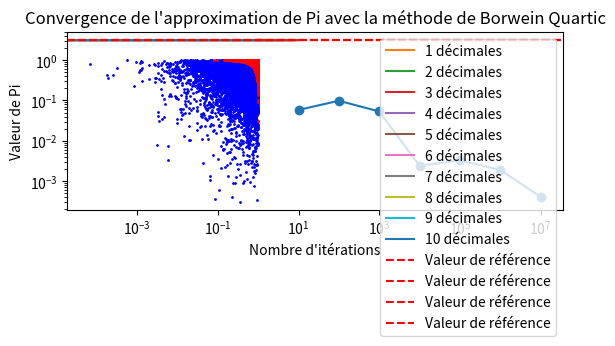
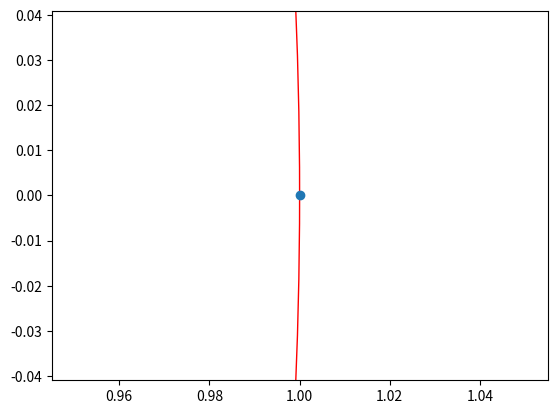
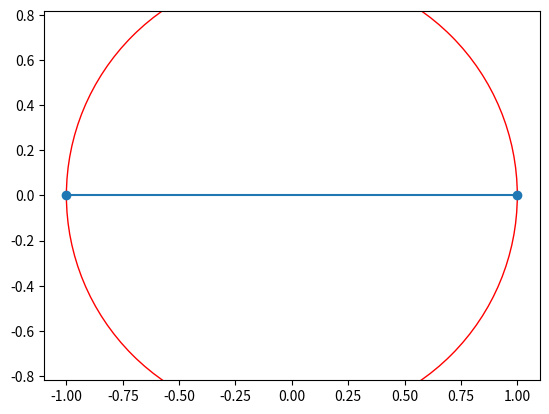
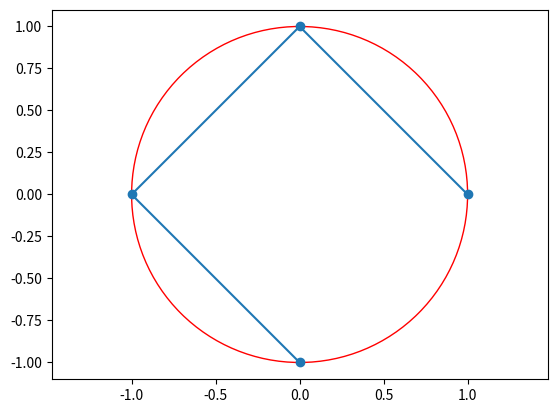
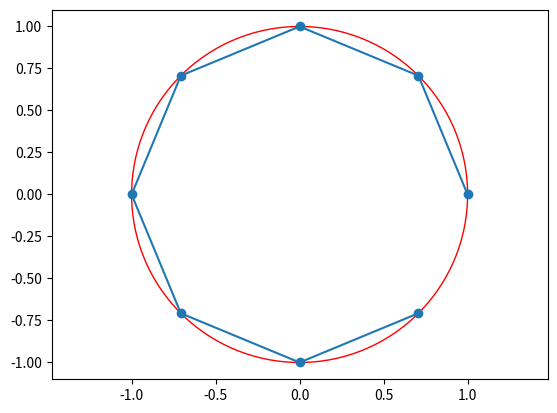
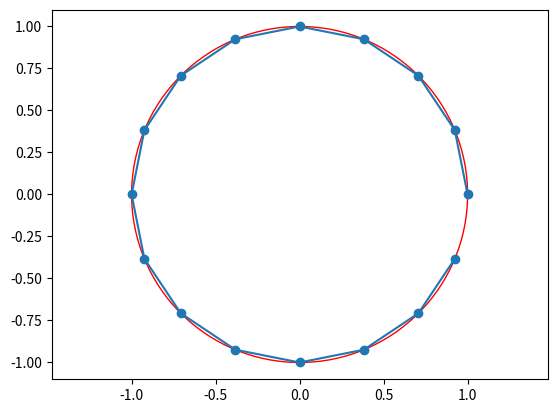
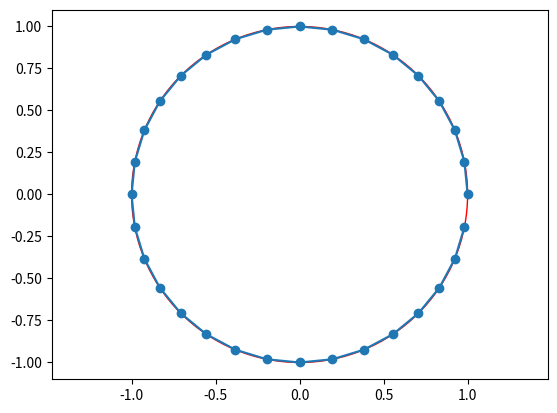
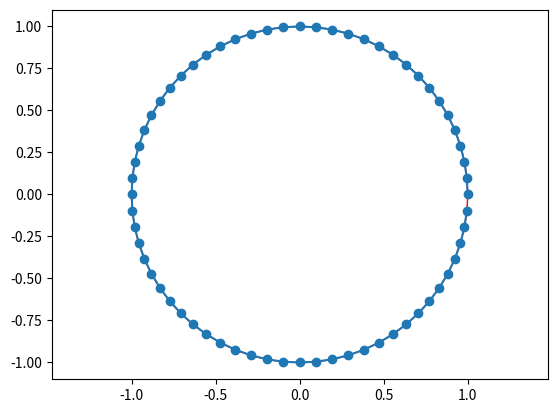
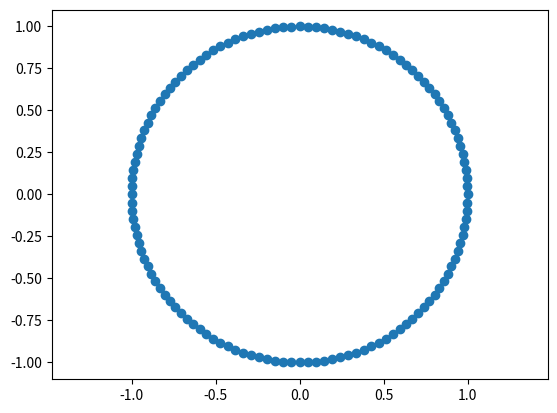
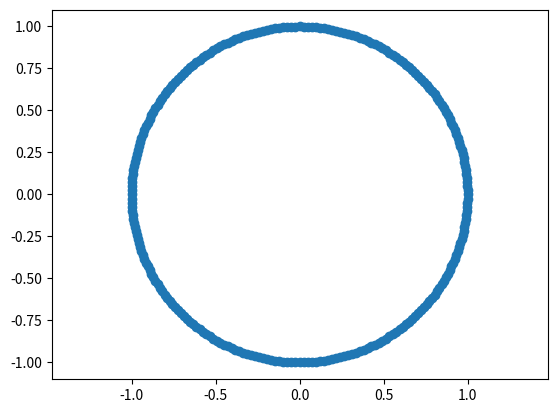
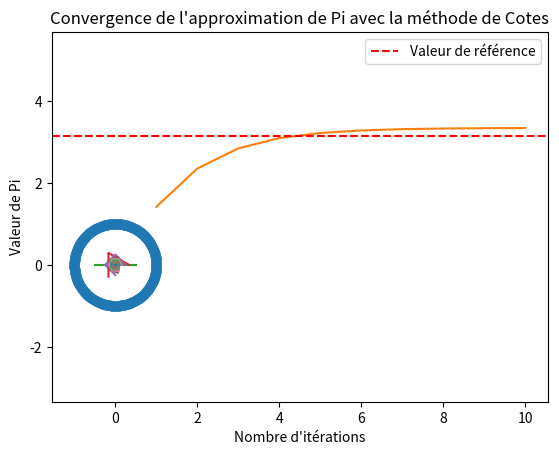

These figures' Python source, in order:
# -*- coding: utf-8 -*-
"""
Created on Thu Aug  6 16:23:58 2023

[redacted]
"""
#%%Méthode de Monte Carlo
import math
import random
from decimal import Decimal, getcontext
import matplotlib.pyplot as plt

#Cette méthode consiste à générer des points aléatoires dans un carré inscrit dans un cercle
# et à compter le nombre de points qui se trouvent dans le cercle.
#On peut alors estimer la valeur de π comme étant le rapport entre
# le nombre de points dans le cercle et le nombre total de points.

def approximate_pi(num_samples, num_decimal_places):
    getcontext().prec = num_decimal_places + 1  # Add 1 to get correct number of decimal places
    num_inside = 0
    for i in range(num_samples):
        x = Decimal(random.uniform(0, 1))
        y = Decimal(random.uniform(0, 1))
        if x**2 + y**2 <= 1:
            num_inside += 1
    pi_approx = Decimal(4 * num_inside) / Decimal(num_samples)
    return pi_approx

# Example usage

print(approximate_pi(10**6, 10))  # Approximates pi to 100 decimal places using 1 million samples
#%%
def approximate_pi_monte_carlo(num_iterations):
    num_points_inside_circle = 0
    pi_values = []
    x_inside, y_inside, x_outside, y_outside = [], [], [], []

    for i in range(num_iterations):
        x = random.uniform(0, 1)
        y = random.uniform(0, 1)
        if math.sqrt(x**2 + y**2) <= 1:
            num_points_inside_circle += 1
            x_inside.append(x)
            y_inside.append(y)
        else:
            x_outside.append(x)
            y_outside.append(y)

        pi_approximation = 4 * num_points_inside_circle / num_iterations
        pi_values.append(pi_approximation)

    return pi_approximation, x_inside, y_inside, x_outside, y_outside

num_iterations = 10000
pi, x_inside, y_inside, x_outside, y_outside = approximate_pi_monte_carlo(num_iterations)

fig, ax = plt.subplots()
ax.set_aspect('equal', adjustable='box')
ax.scatter(x_inside, y_inside, s=1, color='blue')
ax.scatter(x_outside, y_outside, s=1, color='red')
ax.set_title(f'Approximation de Pi en utilisant la méthode de Monte Carlo: {pi:.5f}')
plt.show()

#%% Erreur en utilisant la méthode de Monte Carlo

def approximate_pi_monte_carlo(num_points):
    num_points_inside_circle = 0
    for i in range(num_points):
        x = random.uniform(-1, 1)
        y = random.uniform(-1, 1)
        if x**2 + y**2 <= 1:
            num_points_inside_circle += 1
    pi_approximation = Decimal(4) * Decimal(num_points_inside_circle) / Decimal(num_points)
    return pi_approximation

# Reference value of pi
pi_reference = Decimal('3.1415926535897932384626433832795028841971693993751058209749445923078164062862089986280348253421170679')

# Generate list of number of points to use in Monte Carlo approximation
num_points_list = [10**i for i in range(1, 8)]

# Calculate pi approximations for each number of points and store errors
pi_approximations = []
errors = []
for num_points in num_points_list:
    pi_approximation = approximate_pi_monte_carlo(num_points)
    error = abs(pi_approximation - pi_reference)
    pi_approximations.append(pi_approximation)
    errors.append(error)

# Plotting
plt.loglog(num_points_list, errors, '-o')
plt.xlabel('Nombre de points générés')
plt.ylabel('Erreur')
plt.title('Erreur d\'approximation de Pi avec la méthode de Monte Carlo')
plt.show()


#%%Méthode BBP (Bailey-Browein-Plouffe) 

#Cette méthode utilise une formule de la fonction
#zêta de Riemann similaire à celle de Plouffe,
# mais qui converge plus rapidement.
def approximate_pi(num_decimal_places):
    getcontext().prec = num_decimal_places + 1  # Add 1 to get correct number of decimal places
    pi = Decimal(0)
    pi_values = []
    for k in range(num_decimal_places):
        term = (Decimal(4)/(8*k+1) - Decimal(2)/(8*k+4) - Decimal(1)/(8*k+5) - Decimal(1)/(8*k+6)) * Decimal(16)**(-k)
        pi += term
        pi_values.append(pi)
    return pi_values

# Example usage
num_decimal_places_list = [i for i in range(1, 11)]
pi_approximations = []
for num_decimal_places in num_decimal_places_list:
    pi_approximation = approximate_pi(num_decimal_places)
    pi_approximations.append(pi_approximation)

# Plotting
for i in range(len(pi_approximations)):
    plt.plot(pi_approximations[i], label=f"{num_decimal_places_list[i]} décimales")

plt.axhline(y=3.141592653589793, color='r', linestyle='--', label='Valeur de référence')
plt.xlabel('Iterations')
plt.ylabel('Valeur de Pi')
plt.title('Convergence de l\'approximation de Pi avec la méthode BBP')
plt.legend()
plt.show()

#%% Méthode Gausse Legandre

def approximate_pi(num_decimal_places):
    getcontext().prec = num_decimal_places + 1  # Add 1 to get correct number of decimal places
    a, b, t, p = Decimal(1), Decimal(1) / Decimal(2).sqrt(), Decimal(1) / Decimal(4), Decimal(1)
    for i in range(num_decimal_places // 4):
        a_next = (a + b) / Decimal(2)
        b_next = (a * b).sqrt()
        t_next = t - p * (a - a_next)**Decimal(2)
        p_next = Decimal(2) * p
        a, b, t, p = a_next, b_next, t_next, p_next
    pi = (a + b)**Decimal(2) / (Decimal(4) * t)
    return pi

# Example usage
print(approximate_pi(100))  # Approximates pi to 100 decimal places using the Borwein quartic algorithm

#%% affichage de la convergence (Méthode Gauss Legendre)

def approximate_pi_gauss_legendre(num_iterations):
    getcontext().prec = num_iterations * 2  # Set precision to twice the number of iterations
    a_old = Decimal(1)
    b_old = Decimal(1) / Decimal(Decimal(2).sqrt())
    t_old = Decimal(1) / Decimal(4)
    p_old = Decimal(1)
    for i in range(num_iterations):
        a_new = (a_old + b_old) / Decimal(2)
        b_new = (a_old * b_old).sqrt()
        t_new = t_old - p_old * (a_old - a_new)**2
        p_new = Decimal(2) * p_old
        a_old = a_new
        b_old = b_new
        t_old = t_new
        p_old = p_new
    pi_approximation = (a_new + b_new)**2 / (Decimal(4) * t_new)
    return pi_approximation

# Example usage
num_iterations_list = [i for i in range(1, 11)]
pi_approximations = []
for num_iterations in num_iterations_list:
    pi_approximation = approximate_pi_gauss_legendre(num_iterations)
    pi_approximations.append(pi_approximation)

# Plotting
plt.plot(num_iterations_list, pi_approximations)
plt.axhline(y=3.141592653589793, color='r', linestyle='--', label='Valeur de référence')
plt.xlabel('Nombre d\'itérations')
plt.ylabel('Valeur de Pi')
plt.title('Convergence de l\'approximation de Pi avec la méthode Gauss-Legendre')
plt.legend()
plt.show()

#%% Méthode Nilakantha

def approximate_pi(num_terms):
    getcontext().prec = num_terms + 2  # Add 2 to get correct number of decimal places
    pi = Decimal(3)
    sign = 1
    for k in range(2, num_terms * 2 + 2, 2):
        term = Decimal(4) / (k * (k + 1) * (k + 2))
        pi += sign * term
        sign *= -1
    return pi

# Example usage
print(approximate_pi(100))  # Approximates pi to 100 decimal places using the Nilakantha series

#%% convergenceen utilisant la méthode Nilakantha

def approximate_pi_nilakantha(num_iterations):
    getcontext().prec = num_iterations * 2 + 1  # Set precision to twice the number of iterations plus 1
    pi = Decimal(3)
    sign = Decimal(1)
    for i in range(2, num_iterations * 2 + 1, 2):
        term = Decimal(4) / (i * (i + 1) * (i + 2)) * sign
        pi += term
        sign *= Decimal(-1)
    return pi

# Example usage
num_iterations_list = [i for i in range(1, 11)]
pi_approximations = []
for num_iterations in num_iterations_list:
    pi_approximation = approximate_pi_nilakantha(num_iterations)
    pi_approximations.append(pi_approximation)

# Plotting
plt.plot(num_iterations_list, pi_approximations)
plt.axhline(y=3.141592653589793, color='r', linestyle='--', label='Valeur de référence')
plt.xlabel('Nombre d\'itérations')
plt.ylabel('Valeur de Pi')
plt.title('Convergence de l\'approximation de Pi avec la méthode de Nilakantha')
plt.legend()
plt.show()

#%% The Borwein Quartic 

def approximate_pi(num_decimal_places):
    getcontext().prec = num_decimal_places + 1  # Add 1 to get correct number of decimal places
    a, b, t, p = 1, Decimal(1) / Decimal(2).sqrt(), Decimal(1) / 4, 1
    for i in range(num_decimal_places // 4):
        a_next = (a + b) / 2
        b_next = (a * b).sqrt()
        t_next = t - p * (a - a_next)**2
        p_next = 2 * p
        a, b, t, p = a_next, b_next, t_next, p_next
    pi = (a + b)**2 / (4 * t)
    return pi

# Example usage
print(approximate_pi(100))  # Approximates pi to 100 decimal places using the Borwein quartic algorithm

#%% Convergence en utilisant la méthode Borwein_quatic

def approximate_pi_borwein_quartic(num_iterations):
    getcontext().prec = num_iterations * 14 + 1  # Set precision to 14 times the number of iterations plus 1
    a = Decimal(1)
    b = Decimal(1) / Decimal(2).sqrt()
    t = Decimal(1) / Decimal(4)
    p = Decimal(1)
    for i in range(num_iterations):
        a_new = (a + b) / Decimal(2)
        b = (a * b).sqrt()
        t_new = t - p * (a - a_new)**2
        p = Decimal(2) * p
        a = a_new
        t = t_new
    pi_approximation = (a + b)**2 / (Decimal(4) * t)
    return pi_approximation

# Example usage
num_iterations_list = [i for i in range(1, 11)]
pi_approximations = []
for num_iterations in num_iterations_list:
    pi_approximation = approximate_pi_borwein_quartic(num_iterations)
    pi_approximations.append(pi_approximation)

# Plotting
plt.plot(num_iterations_list, pi_approximations)
plt.axhline(y=3.141592653589793, color='r', linestyle='--', label='Valeur de référence')
plt.xlabel('Nombre d\'itérations')
plt.ylabel('Valeur de Pi')
plt.title('Convergence de l\'approximation de Pi avec la méthode de Borwein Quartic')
plt.legend()
plt.show()
#%% Méthode de Plouffe

#Cette méthode utilise une formule de la fonction zêta de Riemann
# pour calculer les décimales de π.
# Cette formule permet de calculer la n-ième décimale de π
# sans avoir besoin de calculer les n-1 premières décimales.


def plouffe_pi(n):
    pi = 0
    for k in range(n):
        pi += 1 / 16**k * (4 / (8*k+1) -2 / (8*k+4) -1 / (8*k+5) -1 / (8*k+6))
    return pi

print(plouffe_pi(1232))

#%% Méthode d'Archimède 
from math import sin , tan , radians
def archimede(p):
    a, b = 0, 1 # valeurs arbitraires
    n = 6
    while (b-a) > 10**(-p):
        a = n * sin( radians(180/n) )
        b = n * tan( radians(180/n) )
        n = n + 1
    return a,b
print (archimede(10))

#La fonction archimede admet un entier pour argument: c’est la précision que l’on souhaite. Dans notre exemple, on veut un encadrement d’amplitude maximale 10**(−10)
#donc on appelle archimede(10). Le retour est le suivant:
    
#%% Archimède géométriquement
from math import pi, cos, sqrt,sin
import matplotlib.pyplot as plt


def polygone_regulier(r, n):
    """Retourne les coordonnées des points d'un polygone régulier inscrit dans un cercle de rayon r et de n côtés."""
    angle = 2 * pi / n
    x = [r * cos(angle * i) for i in range(n)]
    y = [r * sin(angle * i) for i in range(n)]
    return x, y


def polygone_circonscrit(r, n):
    """Retourne les coordonnées des points d'un polygone régulier circonscrit autour d'un cercle de rayon r et de n côtés."""
    angle = 2 * pi / n
    x = [r / cos(angle / 2) * cos(angle * i + angle / 2) for i in range(n)]
    y = [r / cos(angle / 2) * sin(angle * i + angle / 2) for i in range(n)]
    return x, y


def afficher_polygone_regulier(r, n):
    """Affiche le polygone régulier inscrit dans le cercle de rayon r ainsi que le cercle lui-même."""
    fig, ax = plt.subplots()
    x, y = polygone_regulier(r, n)
    ax.plot(x, y, '-o')
    cercle = plt.Circle((0, 0), r, color='r', fill=False)
    ax.add_artist(cercle)
    plt.axis('equal')
    plt.show()


def archimede(n, r=1):
    """Calcule une approximation de pi en utilisant la méthode d'Archimède pour n itérations."""
    pi_approx = 0
    for i in range(n):
        x, y = polygone_regulier(r, 2**i)
        x_c, y_c = polygone_circonscrit(r, 2**i)
        perimetre_polygone_regulier = sum([sqrt((x[j]-x[(j+1)%len(x)])**2 + (y[j]-y[(j+1)%len(y)])**2) for j in range(len(x))])
        perimetre_polygone_circonscrit = sum([sqrt((x_c[j]-x_c[(j+1)%len(x_c)])**2 + (y_c[j]-y_c[(j+1)%len(y_c)])**2) for j in range(len(x_c))])
        pi_approx = 0.5 * (perimetre_polygone_regulier + perimetre_polygone_circonscrit) / r
        afficher_polygone_regulier(r, 2**i)
        print(f"Itération {i+1}: pi ≈ {(pi_approx)/2:.10f}")
        
#Enfin, pour tester la fonction archimede(), on peut l'appeler avec un nombre d'itérations et un rayon initial au choix.
#Par exemple, pour obtenir une approximation de pi avec 6 itérations et un rayon initial de 1,
#on peut appeler la fonction de la manière suivante :
archimede(10, 1)

#%% Méthode Cues
def cotes_method(n):
    pi_approx = 0
    for i in range(n):
        pi_approx += (1 / (2**i)) * math.sqrt(1 - (1 / (2**(2*i+1)))) * 2
    return pi_approx

# Exemple d'utilisation
num_iterations_list = [i for i in range(1, 11)]
pi_approximations = []
for num_iterations in num_iterations_list:
    pi_approximation = cotes_method(num_iterations)
    pi_approximations.append(pi_approximation)

# Plotting
plt.plot(num_iterations_list, pi_approximations)
plt.axhline(y=math.pi, color='r', linestyle='--', label='Valeur de référence')
plt.xlabel('Nombre d\'itérations')
plt.ylabel('Valeur de Pi')
plt.title('Convergence de l\'approximation de Pi avec la méthode de Cotes')
plt.legend()
plt.show()

#Ce code calcule l'approximation de pi en utilisant la méthode de Cotes jusqu'à n itérations
#et affiche ensuite la convergence de l'approximation en fonction du nombre d'itérations. 
#La méthode de Cotes est une méthode d'intégration numérique qui permet d'approximer l'intégrale d'une fonction
# en utilisant des formules de quadrature. Dans le cas de la méthode de Cotes pour approximer pi
#on approxime l'intégrale de la fonction sqrt(1-x^2) sur l'intervalle [0,1] en utilisant des formules 
#de quadrature de plus en plus précises à chaque itération.

#%% visualisation 

def polygone_regulier(r, n):
    angle = 2*math.pi/n
    x = [r*math.cos(k*angle) for k in range(n)]
    y = [r*math.sin(k*angle) for k in range(n)]
    return x, y

def afficher_polygone_regulier(i):
    r = 1/i
    x, y = polygone_regulier(r, i)
    plt.plot(x, y)
    plt.axis('equal')

def approx_pi_cesaro(n):
    getcontext().prec = 30
    pi_approx = Decimal('3')
    for i in range(2, n+1):
        pi_approx = (pi_approx*(i) + 2*Decimal(math.sin(math.pi/i)))/Decimal(i)
        afficher_polygone_regulier(i)
        print(f"Itération {i}: pi ≈ {(pi_approx)/2:.10f}")
    return pi_approx

approx_pi_cesaro(200)
plt.show()
